Run: headless pygame with SDL's dummy video driver; simulated clock (each Clock.tick advances the game by its frame time, no real sleeping); random seed 0; keys injected as events and as key.get_pressed() state; no mouse input.
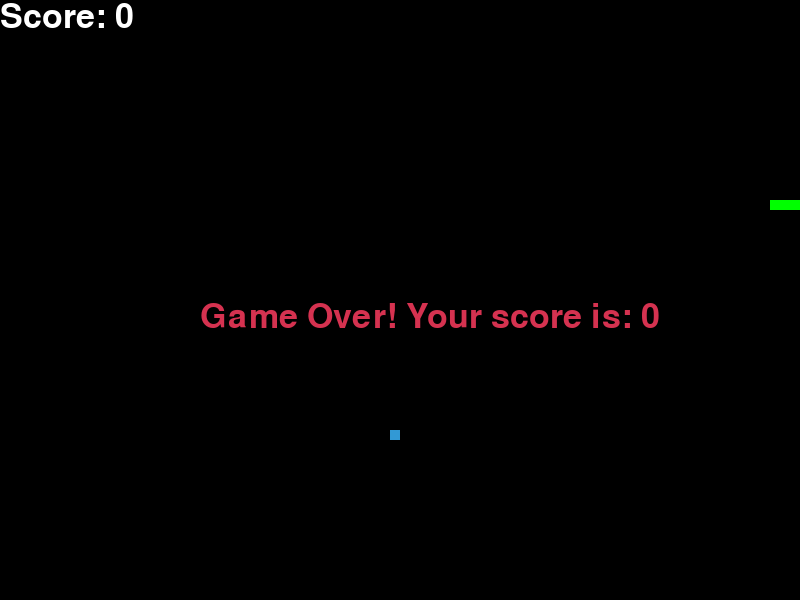
Frame 1 of 4 · flips 1–60 · no input
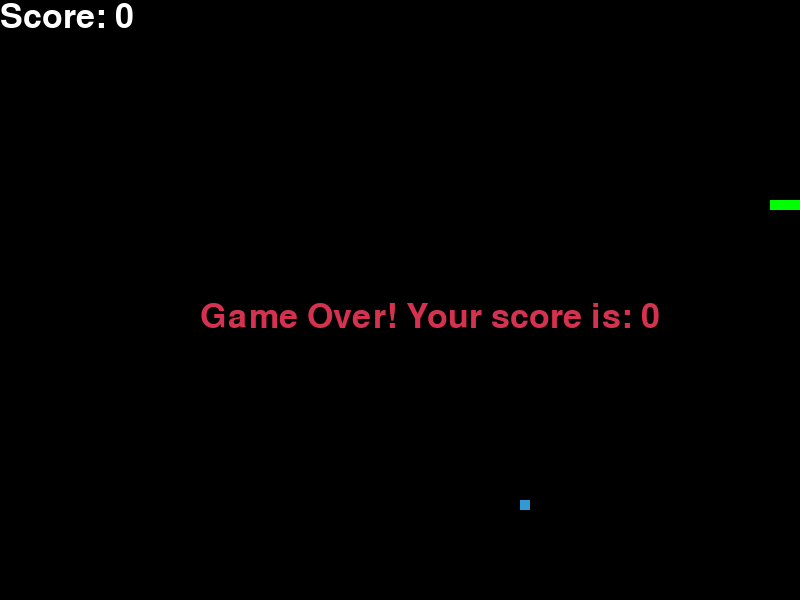
Frame 2 of 4 · flips 61–180 · tapped SPACE, RETURN · held RIGHT (→), D
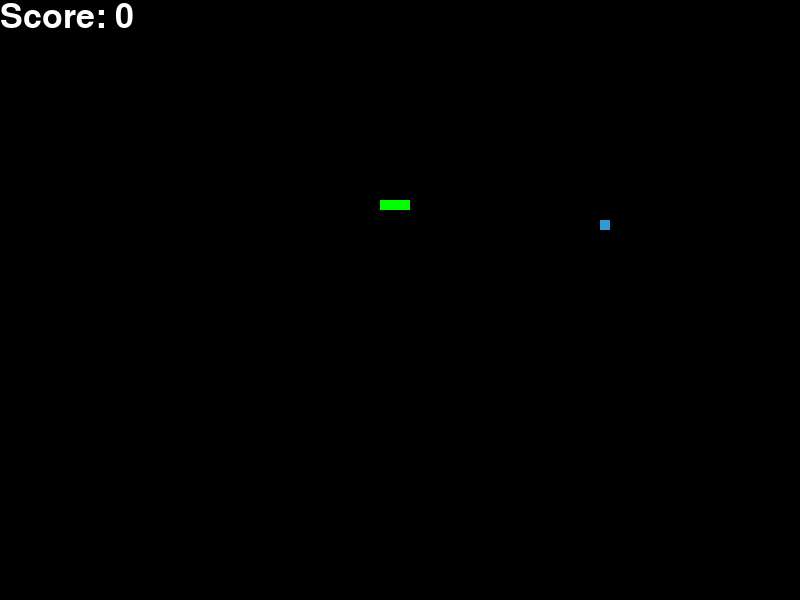
Frame 3 of 4 · flips 181–300 · held DOWN (↓), S
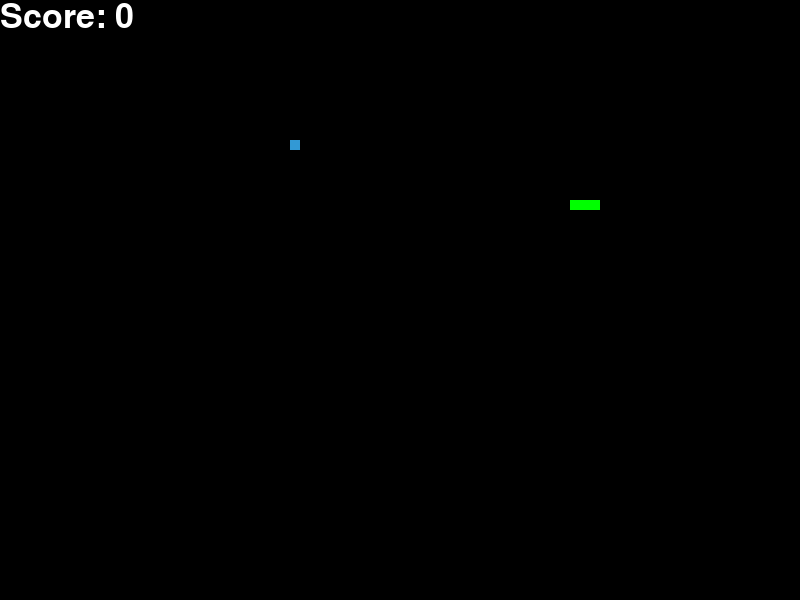
Frame 4 of 4 · flips 301–420 · held LEFT (←), A, UP (↑), W

The pygame program that drew these frames:

import pygame
import random

# 定义颜色
white = (255, 255, 255)
black = (0, 0, 0)
red = (213, 50, 80)
green = (0, 255, 0)
blue = (50, 153, 213)

# 定义游戏屏幕大小
width = 800
height = 600

pygame.init()
# 创建游戏屏幕
screen = pygame.display.set_mode((width, height))
pygame.display.set_caption("贪吃蛇")

clock = pygame.time.Clock()

# 定义贪吃蛇的方向
up = 0
right = 1
down = 2
left = 3

# 定义贪吃蛇的初始位置和长度
snake_list = [(200, 200), (210, 200), (220, 200)]
snake_direction = right

# 定义食物的位置
food_x = round(random.randrange(0, width - 10) / 10.0) * 10.0
food_y = round(random.randrange(0, height - 10) / 10.0) * 10.0

# 定义字体
font_style = pygame.font.SysFont(None, 50)

# 定义游戏结束函数
def end_game(score):
    message = font_style.render("Game Over! Your score is: " + str(score), True, red)
    screen.blit(message, [width / 4, height / 2])
    pygame.display.update()
    pygame.time.delay(2000)

# 定义游戏主函数
def game():
    global snake_direction, snake_list, food_x, food_y

    # 定义贪吃蛇的移动速度
    snake_speed = 15

    # 定义初始分数
    score = 0

    while True:
        # 处理游戏事件
        for event in pygame.event.get():
            if event.type == pygame.QUIT:
                pygame.quit()
                quit()
            elif event.type == pygame.KEYDOWN:
                if event.key == pygame.K_UP and snake_direction != down:
                    snake_direction = up
                elif event.key == pygame.K_DOWN and snake_direction != up:
                    snake_direction = down
                elif event.key == pygame.K_LEFT and snake_direction != right:
                    snake_direction = left
                elif event.key == pygame.K_RIGHT and snake_direction != left:
                    snake_direction = right

        # 移动贪吃蛇
        if snake_direction == up:
            head = (snake_list[0][0], snake_list[0][1] - 10)
        elif snake_direction == down:
            head = (snake_list[0][0], snake_list[0][1] + 10)
        elif snake_direction == left:
            head = (snake_list[0][0] - 10, snake_list[0][1])
        elif snake_direction == right:
            head = (snake_list[0][0] + 10, snake_list[0][1])

        # 检测是否撞墙
        if head[0] < 0 or head[0] > width - 10 or head[1] < 0 or head[1] > height - 10:
            end_game(score)
            snake_list = [(200, 200), (210, 200), (220, 200)]
            snake_direction = right
            food_x = round(random.randrange(0, width - 10) / 10.0) * 10.0
            food_y = round(random.randrange(0, height - 10) / 10.0) * 10.0
            score = 0
            continue

        # 检测是否吃到食物
        if head[0] == food_x and head[1] == food_y:
            food_x = round(random.randrange(0, width - 10) / 10.0) * 10.0
            food_y = round(random.randrange(0, height - 10) / 10.0) * 10.0
            score += 10
        else:
            snake_list.pop()

        snake_list.insert(0, head)

        # 绘制游戏画面
        screen.fill(black)
        pygame.draw.rect(screen, blue, [food_x, food_y, 10, 10])

        for pos in snake_list:
            pygame.draw.rect(screen, green, [pos[0], pos[1], 10, 10])

        message = font_style.render("Score: " + str(score), True, white)
        screen.blit(message, [0, 0])

        pygame.display.update()

        # 控制游戏速度
        clock.tick(snake_speed)

# 开始游戏
game()

pygame.quit()
quit()
